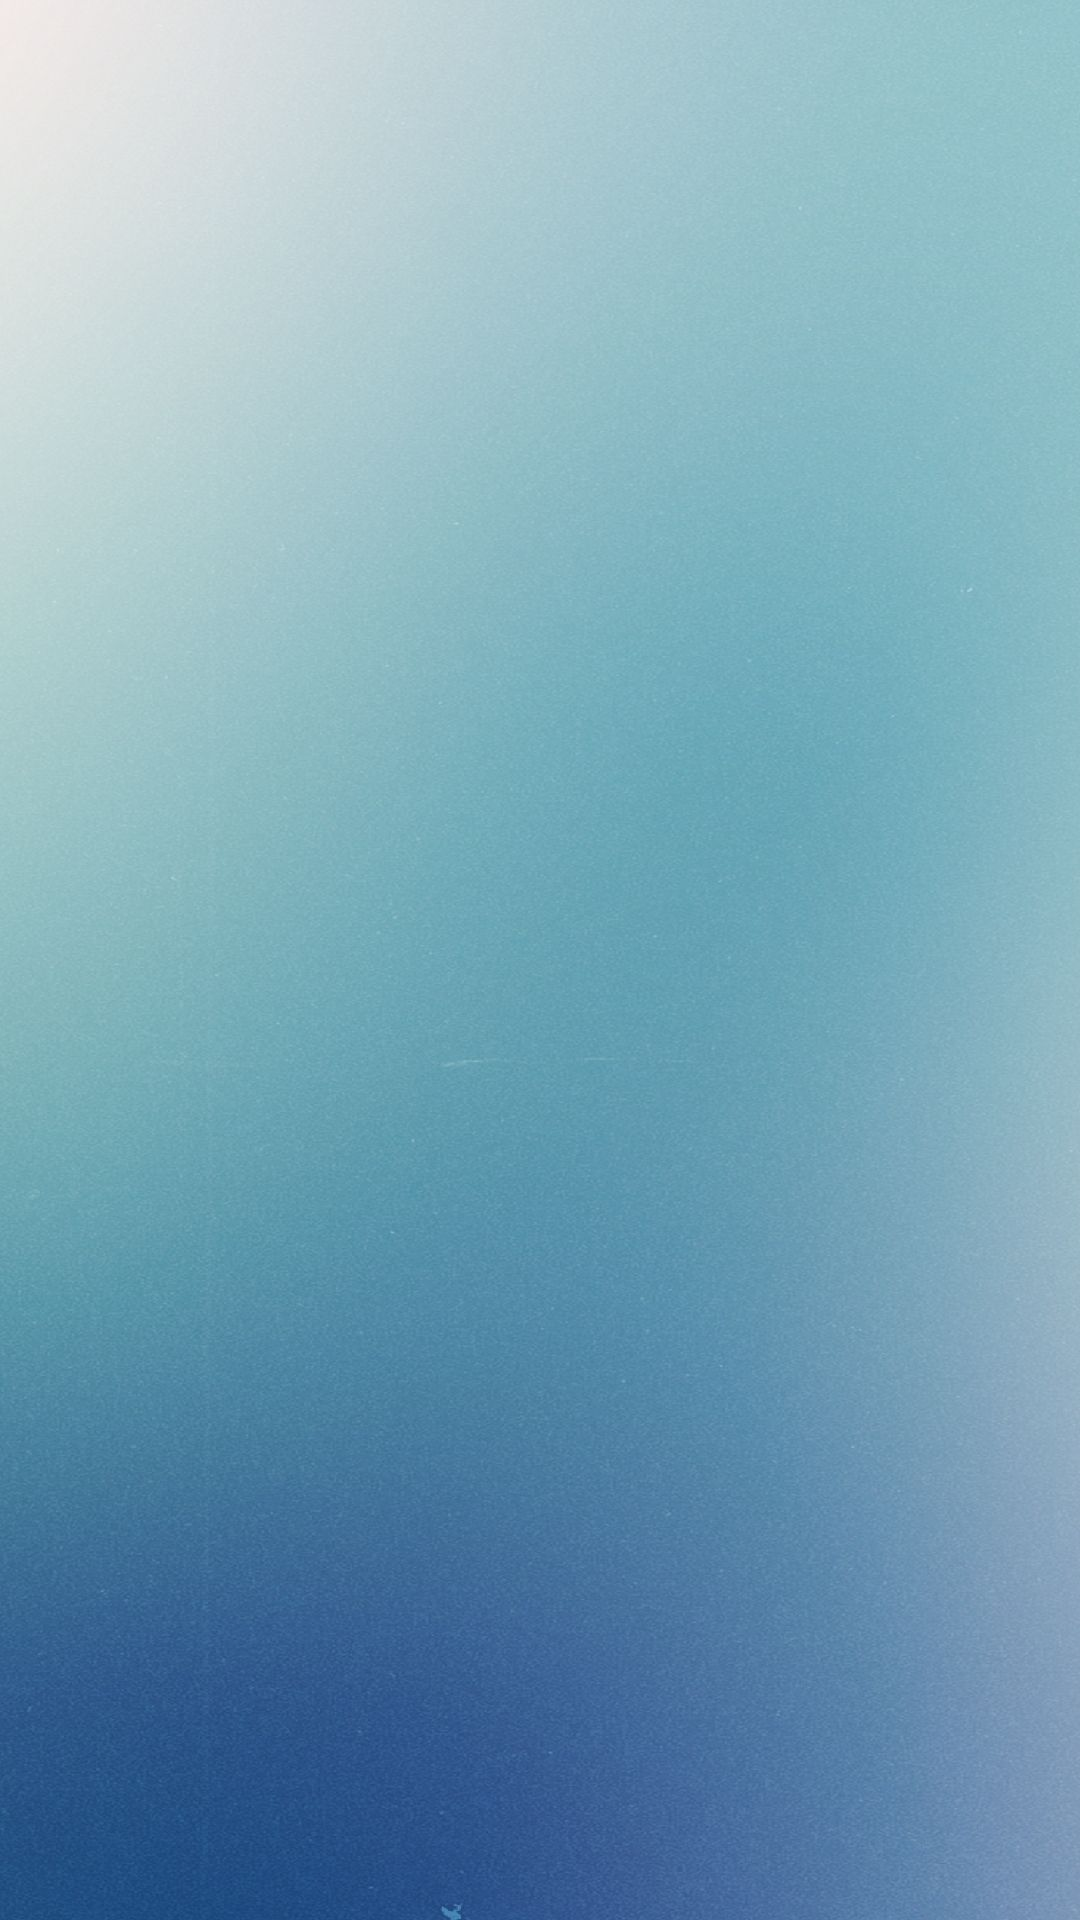

Reconstruct the res/layout file that produces this screen, plus the resources it refers to.
<!-- AndroidManifest.xml: application theme Theme.Clase3Nov -->
<!-- res/layout/activity_home.xml -->
<?xml version="1.0" encoding="utf-8"?>
<androidx.constraintlayout.widget.ConstraintLayout xmlns:android="http://schemas.android.com/apk/res/android"
    xmlns:app="http://schemas.android.com/apk/res-auto"
    xmlns:tools="http://schemas.android.com/tools"
    android:layout_width="match_parent"
    android:layout_height="match_parent"
    android:background="@drawable/screen1"
    tools:context=".HomeActivity">

</androidx.constraintlayout.widget.ConstraintLayout>
<!-- resources referenced by this layout -->
<resources>
  <!-- drawable screen1: jpg bitmap (drawable, 182306 bytes) -->
  <style name="Theme.Clase3Nov" parent="Theme.MaterialComponents.DayNight.DarkActionBar">
          
          <item name="colorPrimary">@color/purple_500</item>
          <item name="colorPrimaryVariant">@color/purple_700</item>
          <item name="colorOnPrimary">@color/white</item>
          
          <item name="colorSecondary">@color/teal_200</item>
          <item name="colorSecondaryVariant">@color/teal_700</item>
          <item name="colorOnSecondary">@color/black</item>
          
          <item name="android:statusBarColor" tools:targetApi="l">?attr/colorPrimaryVariant</item>
          
      </style>
  <!-- not gathered from this repository: default colours our renderer supplied (Android Studio template values) -->
  <color name="purple_500">#FF6200EE</color>
  <color name="purple_700">#FF3700B3</color>
  <color name="teal_200">#FF03DAC5</color>
  <color name="teal_700">#FF018786</color>
  <color name="black">#FF000000</color>
  <color name="white">#FFFFFFFF</color>
</resources>
